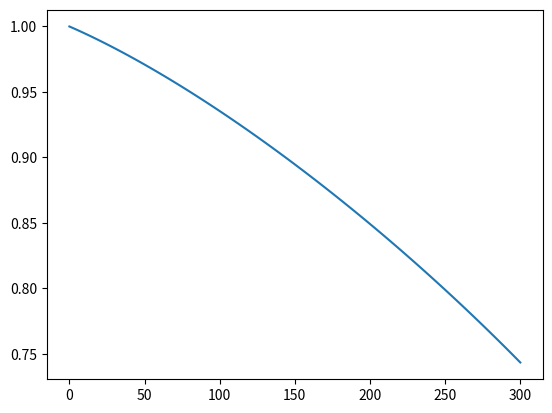
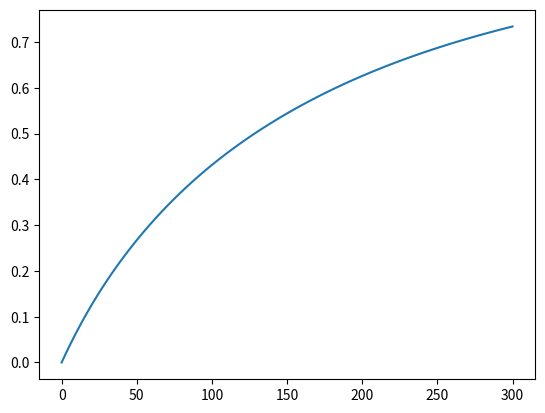

Source code (Python) for these figures, in order:
import numpy as np
import matplotlib.pyplot as plt
from scipy.integrate import solve_ivp

### steam methane reaction
### pressure and conc/conversion profile
### elem non-rev rate law, use partial pressures
### rev rate

### Ergun Equation
def dpdz(P,P0,T,T0,epsilon,X,mu,rho,gc,Dp,phi,MU):
    return (-rho*mu/(rho*gc*Dp)*((1-phi)/phi**3))((150*(1-phi)*MU/Dp)+1.75*rho*mu)*P0*T/(P*T0)*(1+epsilon*X)


## Isothermal
def dpdw(alpha,p,epsilon,X):
    return (-alpha/(2*p))*(1+epsilon*X)

# Rate of rxn
# def ra(k,conc):
#     cinit=1000
#     return k*cinit*(1-X)/()

def dxdw(p,X,cinit,k,FA0,epsilon):
    return (k*cinit)*(1-X)/(1+epsilon*X)*p/FA0

## for ethane ---> ethylene + hydrogen rxn at 1000K

def f_prime(z,data):
    alpha=0.001
    epsilon=1
    p0=50 #atm
    k=0.072
    v0=10 #liters/sec
    cinit=p0/(0.082057*1000)
    fa0=cinit*v0
    p,X=data
    return [dpdw(alpha,p,epsilon,X),dxdw(p,X,cinit,k,fa0,epsilon)]


L=300 # kg of catalyst
dx=np.linspace(0,L,100)

sol=solve_ivp(f_prime,t_span=(0,L),y0=[1,0.0],t_eval=dx)
plt.plot(sol.t,sol.y[0])
plt.show()
plt.plot(sol.t,sol.y[1])
plt.show()
